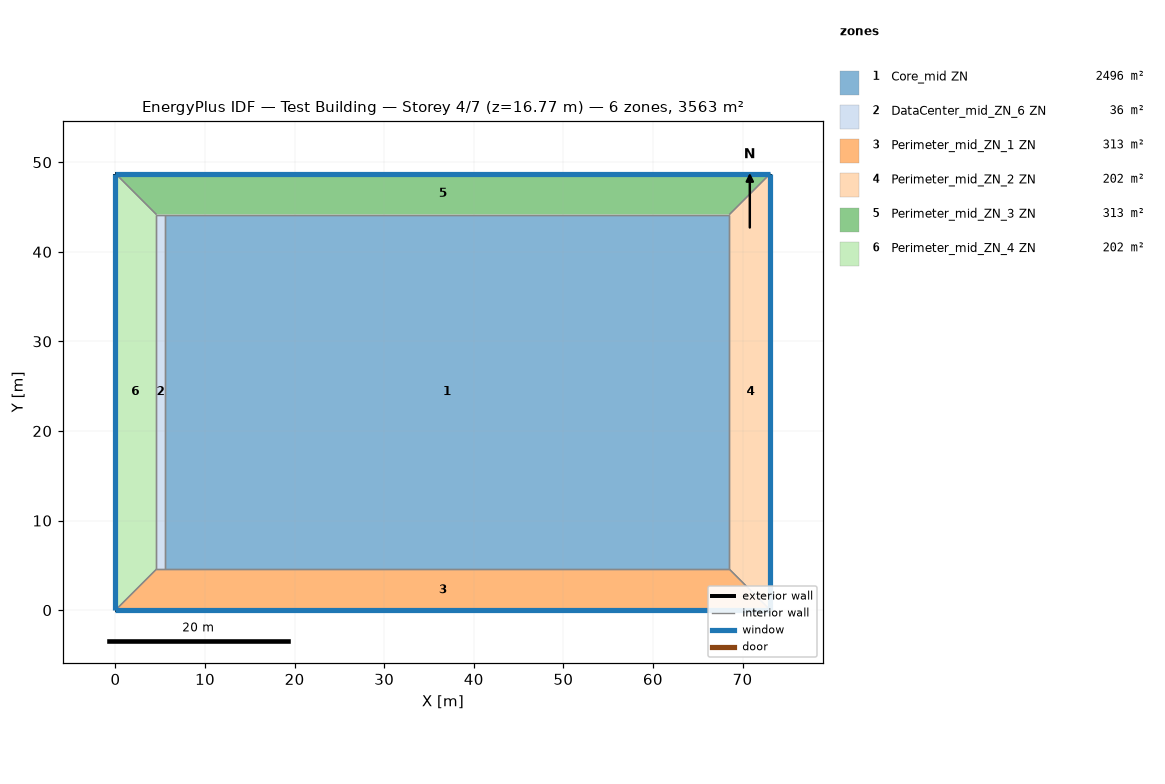
=== STOREY PLAN SPEC (per zone: floor XY polygon, exterior-wall plan segments, windows/doors) ===
zone 1: Core_mid ZN  (2496.1 m²)
  floor: (68.53, 44.16) (68.53, 4.57) (5.49, 4.57) (5.49, 44.16)
  interior walls: 4
zone 2: DataCenter_mid_ZN_6 ZN  (36.2 m²)
  floor: (5.49, 44.16) (5.49, 4.57) (4.57, 4.57) (4.57, 44.16)
  interior walls: 4
zone 3: Perimeter_mid_ZN_1 ZN  (313.4 m²)
  floor: (68.53, 4.57) (73.11, 0.00) (0.00, 0.00) (4.57, 4.57)
  exterior wall: (0.00, 0.00) – (73.11, 0.00)  [73.1 m]
    window: (0.00, 0.00) – (73.11, 0.00)  [115.9 m²]
  interior walls: 4
zone 4: Perimeter_mid_ZN_2 ZN  (202.0 m²)
  floor: (73.11, 48.74) (73.11, 0.00) (68.53, 4.57) (68.53, 44.16)
  exterior wall: (73.11, 0.00) – (73.11, 48.74)  [48.7 m]
    window: (73.11, 0.00) – (73.11, 48.74)  [77.3 m²]
  interior walls: 3
zone 5: Perimeter_mid_ZN_3 ZN  (313.4 m²)
  floor: (73.11, 48.74) (68.53, 44.16) (4.57, 44.16) (0.00, 48.74)
  exterior wall: (73.11, 48.74) – (0.00, 48.74)  [73.1 m]
    window: (73.11, 48.74) – (0.00, 48.74)  [115.9 m²]
  interior walls: 4
zone 6: Perimeter_mid_ZN_4 ZN  (202.0 m²)
  floor: (0.00, 48.74) (4.57, 44.16) (4.57, 4.57) (0.00, 0.00)
  exterior wall: (0.00, 48.74) – (0.00, 0.00)  [48.7 m]
    window: (0.00, 48.74) – (0.00, 0.00)  [77.3 m²]
  interior walls: 3

=== DERIVED (storey summary) ===
Building: Test Building
Storey: 4 of 7  (floor level z = 16.77 m)
Storey gross floor area: 3563.1 m²
Zones on this storey: 6
  - Core_mid ZN: floor 2496.1 m²
  - DataCenter_mid_ZN_6 ZN: floor 36.2 m²
  - Perimeter_mid_ZN_1 ZN: floor 313.4 m²; exterior wall 73.1 m (200.6 m²); 1 window(s) 115.9 m²; WWR 57.8%
  - Perimeter_mid_ZN_2 ZN: floor 202.0 m²; exterior wall 48.7 m (133.7 m²); 1 window(s) 77.3 m²; WWR 57.8%
  - Perimeter_mid_ZN_3 ZN: floor 313.4 m²; exterior wall 73.1 m (200.6 m²); 1 window(s) 115.9 m²; WWR 57.8%
  - Perimeter_mid_ZN_4 ZN: floor 202.0 m²; exterior wall 48.7 m (133.7 m²); 1 window(s) 77.3 m²; WWR 57.8%
Zone adjacency (shared interzone walls):
  - Core_mid ZN ↔ DataCenter_mid_ZN_6 ZN
  - Core_mid ZN ↔ Perimeter_mid_ZN_1 ZN
  - Core_mid ZN ↔ Perimeter_mid_ZN_2 ZN
  - Core_mid ZN ↔ Perimeter_mid_ZN_3 ZN
  - DataCenter_mid_ZN_6 ZN ↔ Perimeter_mid_ZN_1 ZN
  - DataCenter_mid_ZN_6 ZN ↔ Perimeter_mid_ZN_3 ZN
  - DataCenter_mid_ZN_6 ZN ↔ Perimeter_mid_ZN_4 ZN
  - Perimeter_mid_ZN_1 ZN ↔ Perimeter_mid_ZN_2 ZN
  - Perimeter_mid_ZN_1 ZN ↔ Perimeter_mid_ZN_4 ZN
  - Perimeter_mid_ZN_2 ZN ↔ Perimeter_mid_ZN_3 ZN
  - Perimeter_mid_ZN_3 ZN ↔ Perimeter_mid_ZN_4 ZN